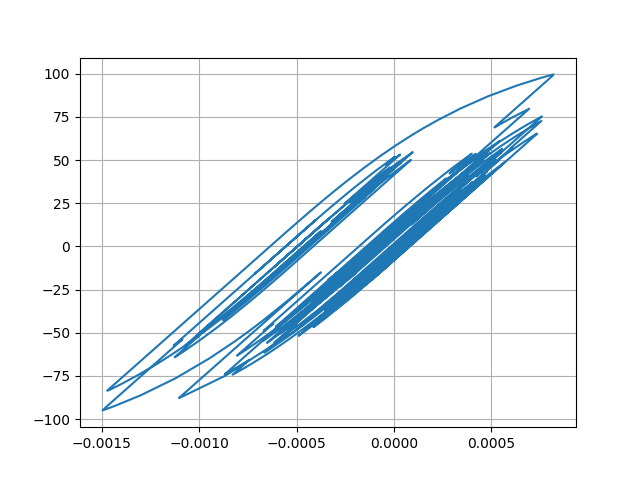

Values plotted in this chart, from the file beside it:
Desplacment, Force
0.0, 0.0
7.399139265581304e-06, 0.7399
2.2907533455385825e-05, 2.29
3.474940092049657e-05, 3.474
3.58842320216833e-05, 3.587
2.6647868395294913e-05, 2.664
1.3274187862642726e-05, 1.326
3.650617483803366e-06, 0.364
1.8534781556135383e-06, 0.1843
6.813388551851215e-06, 0.6803
1.4013075751584292e-05, 1.4
1.8298404953104032e-05, 1.829
1.6839481358647436e-05, 1.683
1.120119109289276e-05, 1.119
6.986761810195553e-06, 0.6975
8.815356032029841e-06, 0.8803
1.6919872660878044e-05, 1.691
2.7436347402917265e-05, 2.742
3.525946517223955e-05, 3.524
3.660900461173746e-05, 3.659
2.96625770003187e-05, 2.964
1.707140026912886e-05, 1.705
4.266770628658046e-06, 0.4243
-4.056631871181128e-06, -0.408
-7.315739961113624e-06, -0.7339
-7.622729522394054e-06, -0.7646
-5.947561659049638e-06, -0.5971
-3.252486160174309e-06, -0.3276
4.329612777715829e-07, 0.04097
4.459269772383981e-06, 0.4436
6.579530385896693e-06, 0.6556
5.419656056641553e-06, 0.5396
2.213112882064145e-06, 0.219
-1.4031127733531236e-06, -0.1426
-5.674074796201214e-06, -0.5697
-1.1740291729653448e-05, -1.176
-2.2030278421245478e-05, -2.205
-3.6432480221262074e-05, -3.644
-5.1396273358852116e-05, -5.139
-6.22274793648355e-05, -6.22
-6.482970140063049e-05, -6.479
-5.9553043863450704e-05, -5.951
-5.0730591781353146e-05, -5.069
-4.309096131616649e-05, -4.305
-3.5381900265209574e-05, -3.534
-2.564212304094041e-05, -2.56
-1.4062756789235981e-05, -1.402
-4.411012236973646e-06, -0.4371
-6.639579677788389e-06, -0.66
-2.4945656238274732e-05, -2.49
-5.398540575097452e-05, -5.391
-8.183412721911913e-05, -8.167
-9.61404055587604e-05, -9.59
-9.325436995833147e-05, -9.301
-8.182717464737295e-05, -8.158
-7.411313484773305e-05, -7.387
-7.650454192278703e-05, -7.625
-8.753390715898025e-05, -8.723
-9.99237096837256e-05, -9.954
-0.0001047, -10.43
... 2,941 more rows
